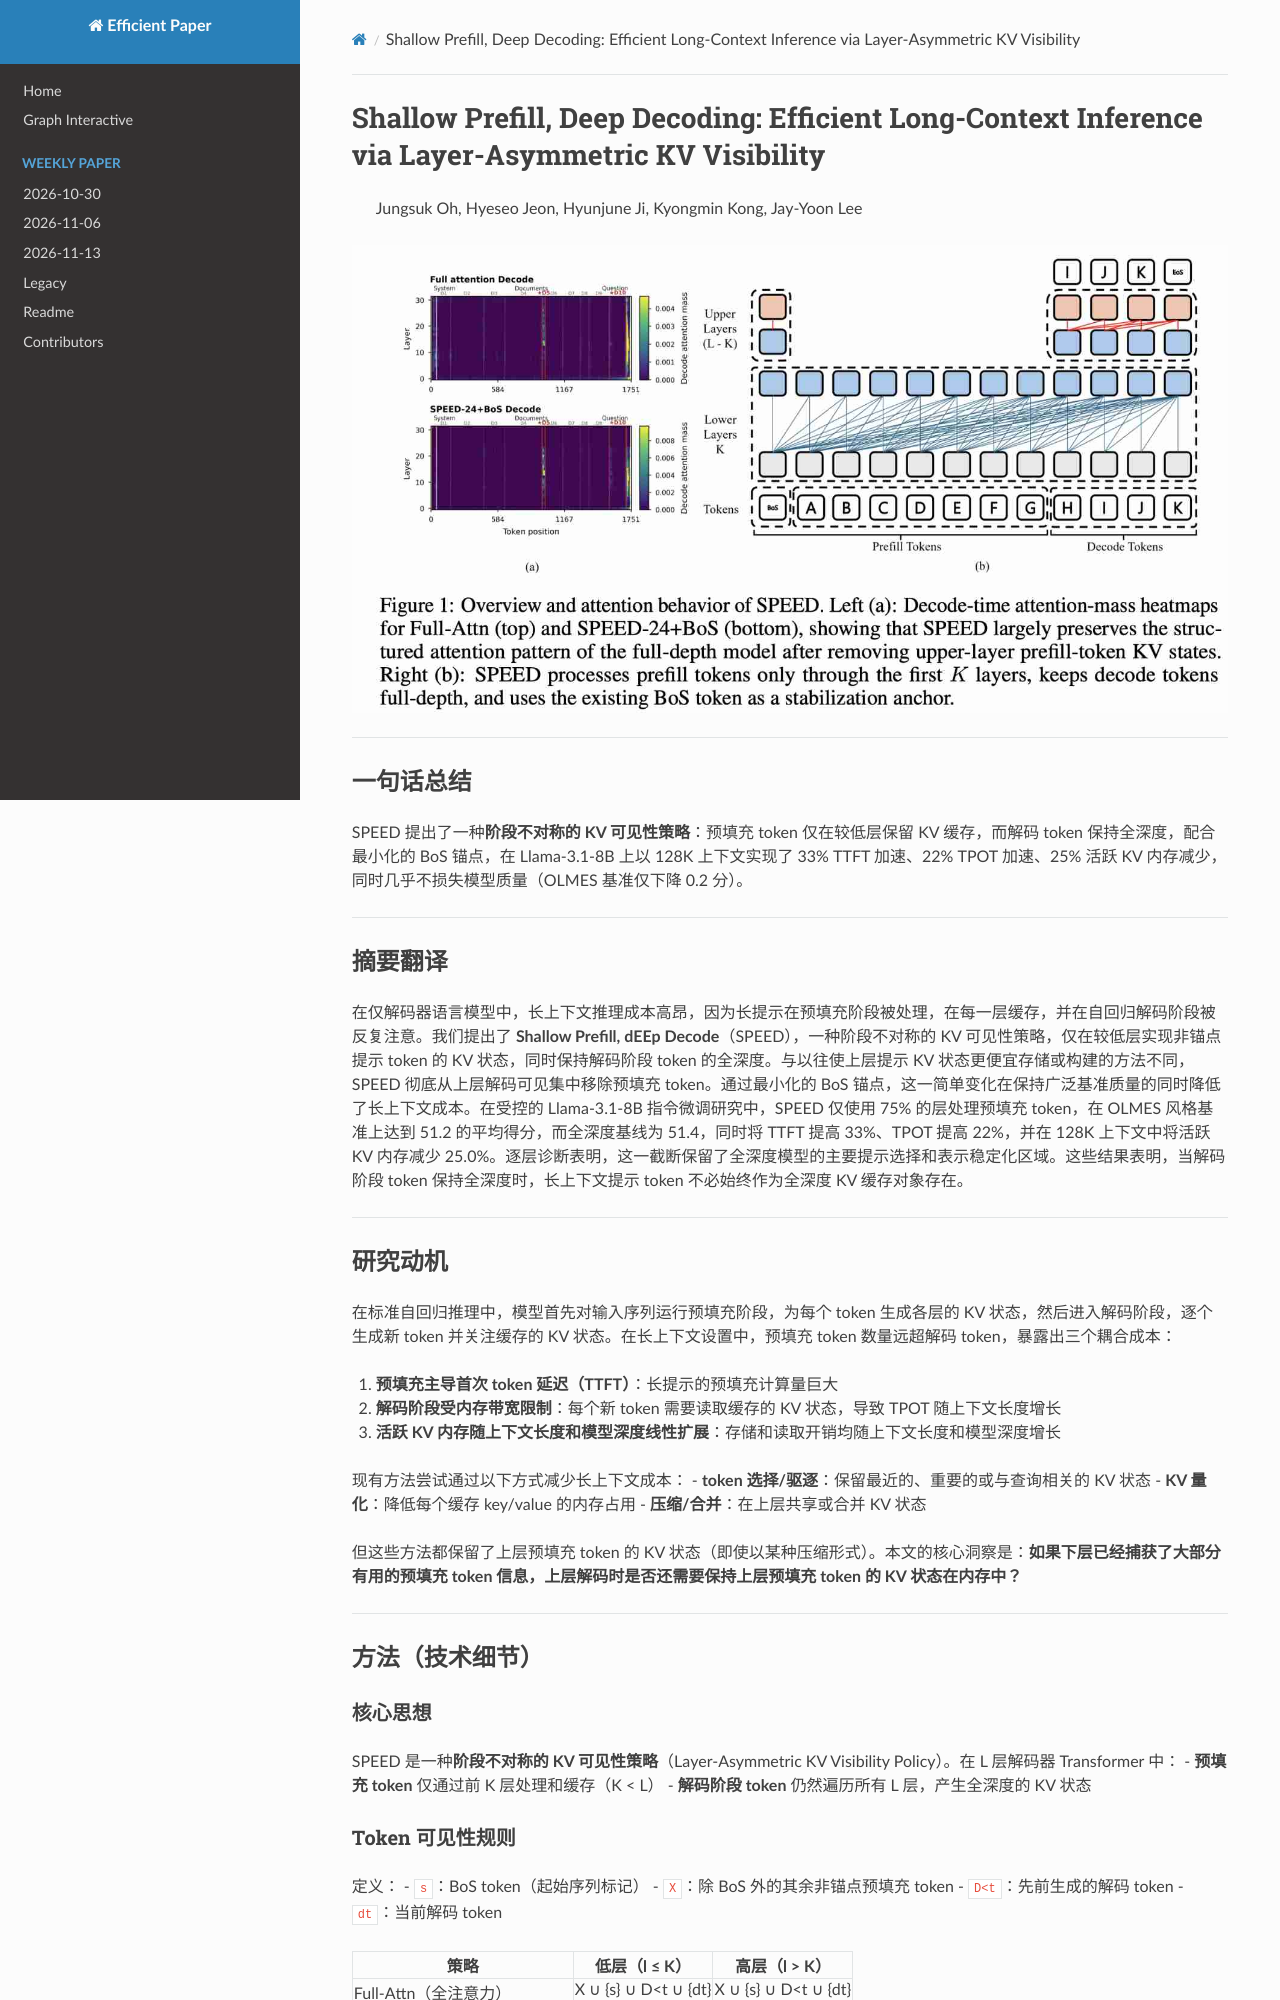

repository: hustzxd/EfficientPaper · page: notes/2026/SPEED/note/index.html · generator: mkdocs

# Shallow Prefill, Deep Decoding: Efficient Long-Context Inference via Layer-Asymmetric KV Visibility

> Jungsuk Oh, Hyeseo Jeon, Hyunjune Ji, Kyongmin Kong, Jay-Yoon Lee

![cover](cover.jpg)

---

## 一句话总结

SPEED 提出了一种**阶段不对称的 KV 可见性策略**：预填充 token 仅在较低层保留 KV 缓存，而解码 token 保持全深度，配合最小化的 BoS 锚点，在 Llama-3.1-8B 上以 128K 上下文实现了 33% TTFT 加速、22% TPOT 加速、25% 活跃 KV 内存减少，同时几乎不损失模型质量（OLMES 基准仅下降 0.2 分）。

---

## 摘要翻译

在仅解码器语言模型中，长上下文推理成本高昂，因为长提示在预填充阶段被处理，在每一层缓存，并在自回归解码阶段被反复注意。我们提出了 **Shallow Prefill, dEEp Decode**（SPEED），一种阶段不对称的 KV 可见性策略，仅在较低层实现非锚点提示 token 的 KV 状态，同时保持解码阶段 token 的全深度。与以往使上层提示 KV 状态更便宜存储或构建的方法不同，SPEED 彻底从上层解码可见集中移除预填充 token。通过最小化的 BoS 锚点，这一简单变化在保持广泛基准质量的同时降低了长上下文成本。在受控的 Llama-3.1-8B 指令微调研究中，SPEED 仅使用 75% 的层处理预填充 token，在 OLMES 风格基准上达到 51.2 的平均得分，而全深度基线为 51.4，同时将 TTFT 提高 33%、TPOT 提高 22%，并在 128K 上下文中将活跃 KV 内存减少 25.0%。逐层诊断表明，这一截断保留了全深度模型的主要提示选择和表示稳定化区域。这些结果表明，当解码阶段 token 保持全深度时，长上下文提示 token 不必始终作为全深度 KV 缓存对象存在。

---

## 研究动机

在标准自回归推理中，模型首先对输入序列运行预填充阶段，为每个 token 生成各层的 KV 状态，然后进入解码阶段，逐个生成新 token 并关注缓存的 KV 状态。在长上下文设置中，预填充 token 数量远超解码 token，暴露出三个耦合成本：

1. **预填充主导首次 token 延迟（TTFT）**：长提示的预填充计算量巨大
2. **解码阶段受内存带宽限制**：每个新 token 需要读取缓存的 KV 状态，导致 TPOT 随上下文长度增长
3. **活跃 KV 内存随上下文长度和模型深度线性扩展**：存储和读取开销均随上下文长度和模型深度增长

现有方法尝试通过以下方式减少长上下文成本：
- **token 选择/驱逐**：保留最近的、重要的或与查询相关的 KV 状态
- **KV 量化**：降低每个缓存 key/value 的内存占用
- **压缩/合并**：在上层共享或合并 KV 状态

但这些方法都保留了上层预填充 token 的 KV 状态（即使以某种压缩形式）。本文的核心洞察是：**如果下层已经捕获了大部分有用的预填充 token 信息，上层解码时是否还需要保持上层预填充 token 的 KV 状态在内存中？**

---

## 方法（技术细节）

### 核心思想

SPEED 是一种**阶段不对称的 KV 可见性策略**（Layer-Asymmetric KV Visibility Policy）。在 L 层解码器 Transformer 中：
- **预填充 token** 仅通过前 K 层处理和缓存（K < L）
- **解码阶段 token** 仍然遍历所有 L 层，产生全深度的 KV 状态

### Token 可见性规则

定义：
- `s`：BoS token（起始序列标记）
- `X`：除 BoS 外的其余非锚点预填充 token
- `D<t`：先前生成的解码 token
- `dt`：当前解码 token

| 策略 | 低层（l ≤ K） | 高层（l > K） |
|------|------|------|
| Full-Attn（全注意力） | X ∪ {s} ∪ D<t ∪ {dt} | X ∪ {s} ∪ D<t ∪ {dt} |
| Anchor-free SPEED（无锚点） | X ∪ {s} ∪ D<t ∪ {dt} | D<t ∪ {dt} |
| SPEED+BoS（BoS 锚点） | X ∪ {s} ∪ D<t ∪ {dt} | {s} ∪ D<t ∪ {dt} |

关键区别：**解码阶段 token 在所有 SPEED 变体中保持全深度**。只有非锚点预填充 token 的 KV 物化被截断。
